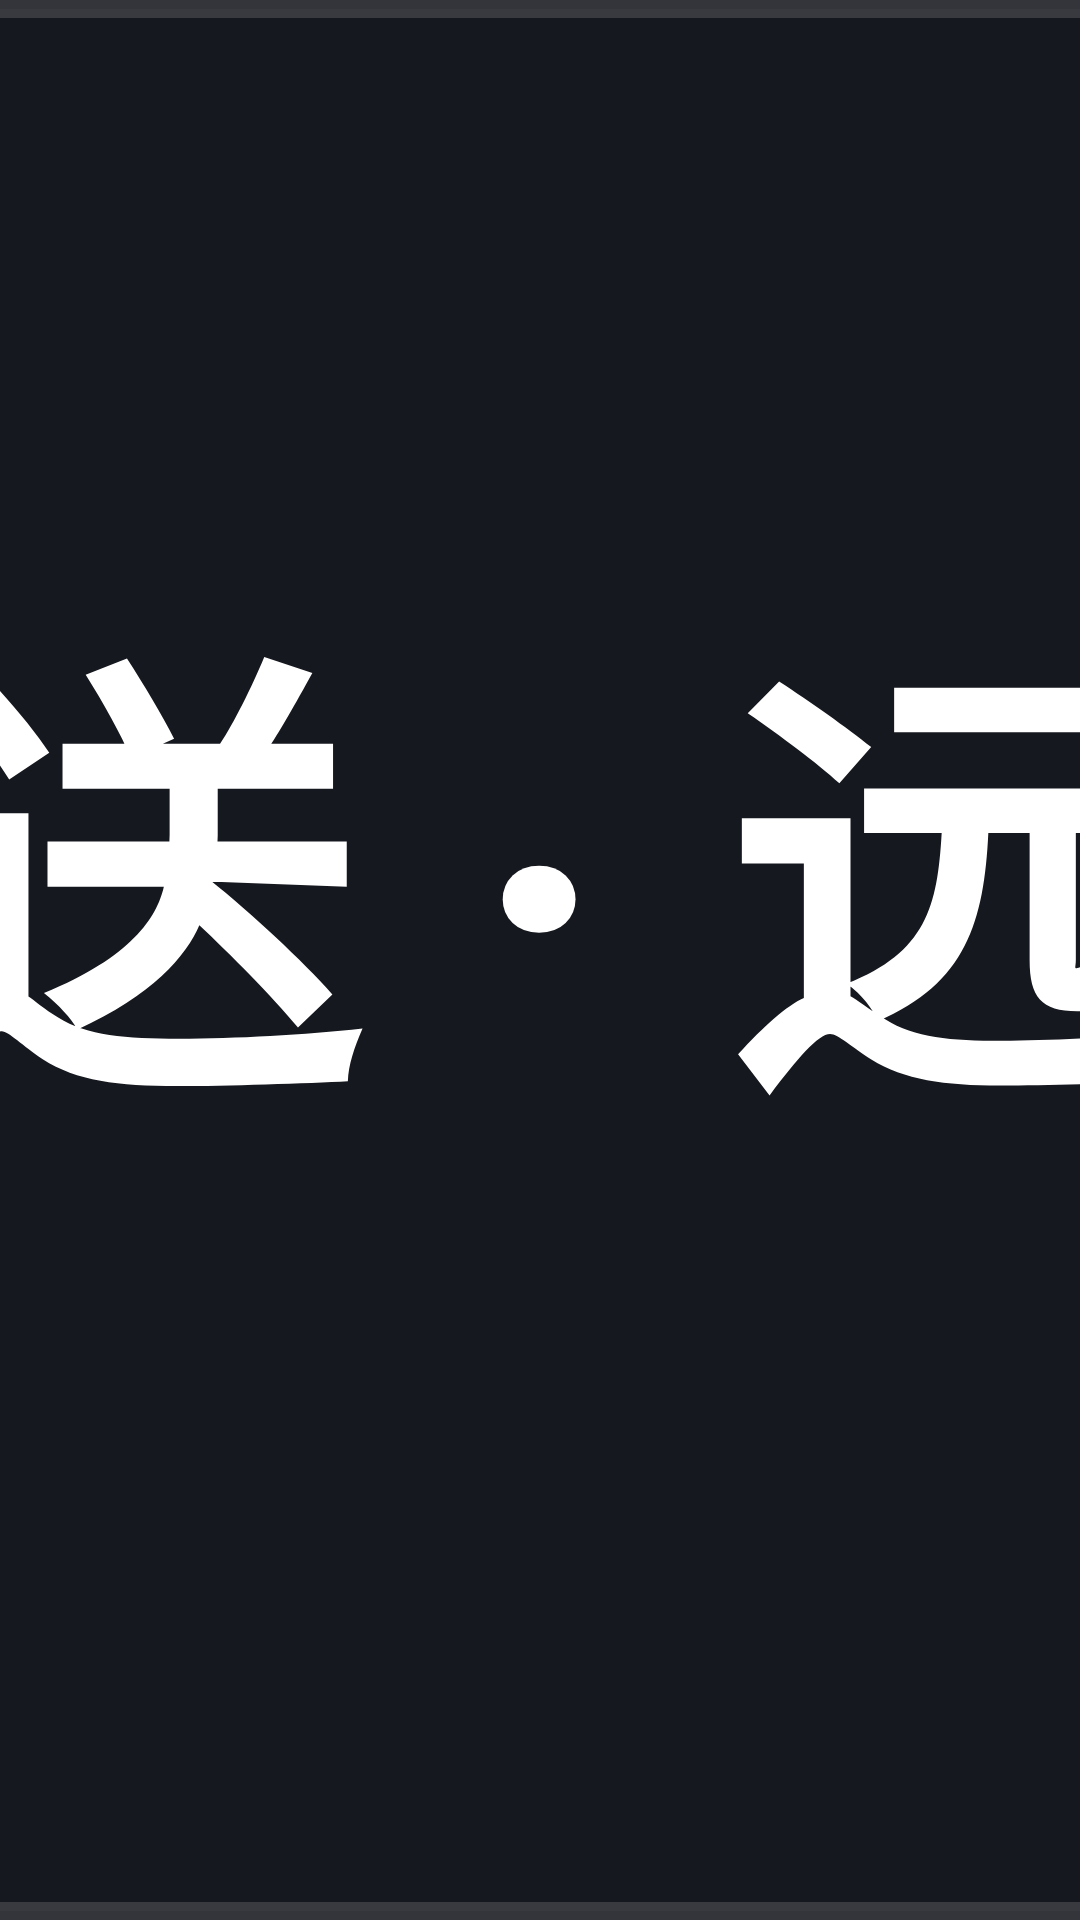

Layout XML and referenced resources for this Android screen:
<!-- AndroidManifest.xml: application theme AppTheme.NoActionBar -->
<!-- res/layout/activity_push.xml -->
<?xml version="1.0" encoding="utf-8"?>
<FrameLayout xmlns:android="http://schemas.android.com/apk/res/android"
    xmlns:tools="http://schemas.android.com/tools"
    android:id="@+id/rootLayout"
    android:layout_width="match_parent"
    android:layout_height="match_parent"
    android:background="#101217">

    <LinearLayout
        android:layout_width="@dimen/vs_460"
        android:layout_height="wrap_content"
        android:layout_gravity="center"
        android:background="@drawable/shape_dialog_bg_main"
        android:orientation="vertical"
        android:padding="@dimen/vs_30">

        <TextView
            android:layout_width="match_parent"
            android:layout_height="wrap_content"
            android:gravity="center"
            android:text="视频推送 · 远程交互"
            android:textColor="@color/color_FFFFFF"
            android:textSize="@dimen/ts_26"
            android:textStyle="bold" />

        <TextView
            android:layout_width="match_parent"
            android:layout_height="wrap_content"
            android:layout_marginTop="@dimen/vs_6"
            android:layout_marginBottom="@dimen/vs_20"
            android:gravity="center"
            android:text="手机/电脑扫描上方二维码或直接浏览器访问"
            android:textColor="@color/color_6CFFFFFF"
            android:textSize="@dimen/ts_18" />

        <FrameLayout
            android:layout_width="@dimen/vs_240"
            android:layout_height="@dimen/vs_240"
            android:layout_gravity="center_horizontal"
            android:background="@drawable/shape_qr_container"
            android:padding="@dimen/vs_10">

            <ImageView
                android:id="@+id/ivQRCode"
                android:layout_width="match_parent"
                android:layout_height="match_parent"
                android:layout_gravity="center" />
        </FrameLayout>

        <TextView
            android:id="@+id/tvAddress"
            android:layout_width="match_parent"
            android:layout_height="wrap_content"
            android:layout_marginTop="@dimen/vs_20"
            android:background="@drawable/shape_settings_inset"
            android:gravity="center"
            android:lineSpacingMultiplier="1.3"
            android:paddingLeft="@dimen/vs_16"
            android:paddingTop="@dimen/vs_12"
            android:paddingRight="@dimen/vs_16"
            android:paddingBottom="@dimen/vs_12"
            android:textColor="@color/color_FFFFFF"
            android:textSize="@dimen/ts_20"
            tools:text="http://192.168.1.88:9978" />

        <TextView
            android:id="@+id/pushLocal"
            android:layout_width="wrap_content"
            android:layout_height="@dimen/vs_45"
            android:layout_gravity="center_horizontal"
            android:layout_marginTop="@dimen/vs_20"
            android:background="@drawable/button_dialog_main"
            android:focusable="true"
            android:gravity="center"
            android:minWidth="@dimen/vs_180"
            android:paddingLeft="@dimen/vs_20"
            android:paddingRight="@dimen/vs_20"
            android:text="推送剪贴板内容"
            android:textColor="@color/color_FFFFFF"
            android:textSize="@dimen/ts_22" />
    </LinearLayout>
</FrameLayout>
<!-- resources referenced by this layout -->
<resources>
  <color name="color_6CFFFFFF">#6CFFFFFF</color>
  <color name="color_FFFFFF">#ffffffff</color>
  <dimen name="ts_18">18mm</dimen>
  <dimen name="ts_20">20mm</dimen>
  <dimen name="ts_22">22mm</dimen>
  <dimen name="ts_26">26mm</dimen>
  <dimen name="vs_10">10mm</dimen>
  <dimen name="vs_12">12mm</dimen>
  <dimen name="vs_16">16mm</dimen>
  <dimen name="vs_180">180mm</dimen>
  <dimen name="vs_20">20mm</dimen>
  <dimen name="vs_240">240mm</dimen>
  <dimen name="vs_30">30mm</dimen>
  <dimen name="vs_45">45mm</dimen>
  <dimen name="vs_460">460mm</dimen>
  <dimen name="vs_6">6mm</dimen>
  <!-- drawable button_dialog_main (drawable) -->
  <?xml version="1.0" encoding="utf-8"?>
  <selector xmlns:android="http://schemas.android.com/apk/res/android">
      <item android:state_enabled="false">
          <shape>
              <corners android:radius="@dimen/vs_10" />
              <solid android:color="#0DFFFFFF" />
              <stroke android:width="@dimen/vs_1" android:color="#14FFFFFF" />
          </shape>
      </item>
      <item android:state_pressed="true">
          <shape>
              <corners android:radius="@dimen/vs_10" />
              <solid android:color="#59FFFFFF" />
              <stroke android:width="@dimen/vs_2" android:color="#FFFFFFFF" />
          </shape>
      </item>
      <item android:state_focused="true">
          <shape>
              <corners android:radius="@dimen/vs_10" />
              <solid android:color="#3DFFFFFF" />
              <stroke android:width="@dimen/vs_2" android:color="#E6FFFFFF" />
          </shape>
      </item>
      <item android:state_selected="true">
          <shape>
              <corners android:radius="@dimen/vs_10" />
              <solid android:color="#2BFFFFFF" />
              <stroke android:width="@dimen/vs_1" android:color="#73FFFFFF" />
          </shape>
      </item>
      <item>
          <shape>
              <corners android:radius="@dimen/vs_10" />
              <solid android:color="#18FFFFFF" />
              <stroke android:width="@dimen/vs_1" android:color="#2EFFFFFF" />
          </shape>
      </item>
  </selector>
  <!-- drawable shape_dialog_bg_main (drawable) -->
  <?xml version="1.0" encoding="utf-8"?>
  <shape xmlns:android="http://schemas.android.com/apk/res/android">
      <corners android:radius="@dimen/radius_20" />
      <solid android:color="#F2171920" />
      <stroke
          android:width="@dimen/vs_1"
          android:color="#26FFFFFF" />
  </shape>
  <!-- drawable shape_qr_container (drawable) -->
  <?xml version="1.0" encoding="utf-8"?>
  <shape xmlns:android="http://schemas.android.com/apk/res/android">
      <corners android:radius="@dimen/radius_15" />
      <solid android:color="#FFFFFF" />
  </shape>
  <!-- drawable shape_settings_inset (drawable) -->
  <?xml version="1.0" encoding="utf-8"?>
  <shape xmlns:android="http://schemas.android.com/apk/res/android">
      <corners android:radius="10mm" />
      <solid android:color="#12141A" />
      <stroke
          android:width="1mm"
          android:color="#1FFFFFFF" />
  </shape>
  <style name="AppTheme.NoActionBar">
          <item name="android:windowActionBar">false</item>
          <item name="android:windowNoTitle">true</item>
          <item name="windowActionBar">false</item>
          <item name="android:windowFullscreen">true</item>//全屏即无通知栏
          <item name="android:windowContentOverlay">@null</item>//是否有遮盖
          <item name="windowNoTitle">true</item>
          <item name="android:keepScreenOn">true</item>
          
          <item name="android:windowBackground">@drawable/app_bg</item>
      </style>
  <dimen name="vs_1">1mm</dimen>
  <dimen name="vs_2">2mm</dimen>
  <dimen name="radius_20">20mm</dimen>
  <dimen name="radius_15">15mm</dimen>
</resources>
